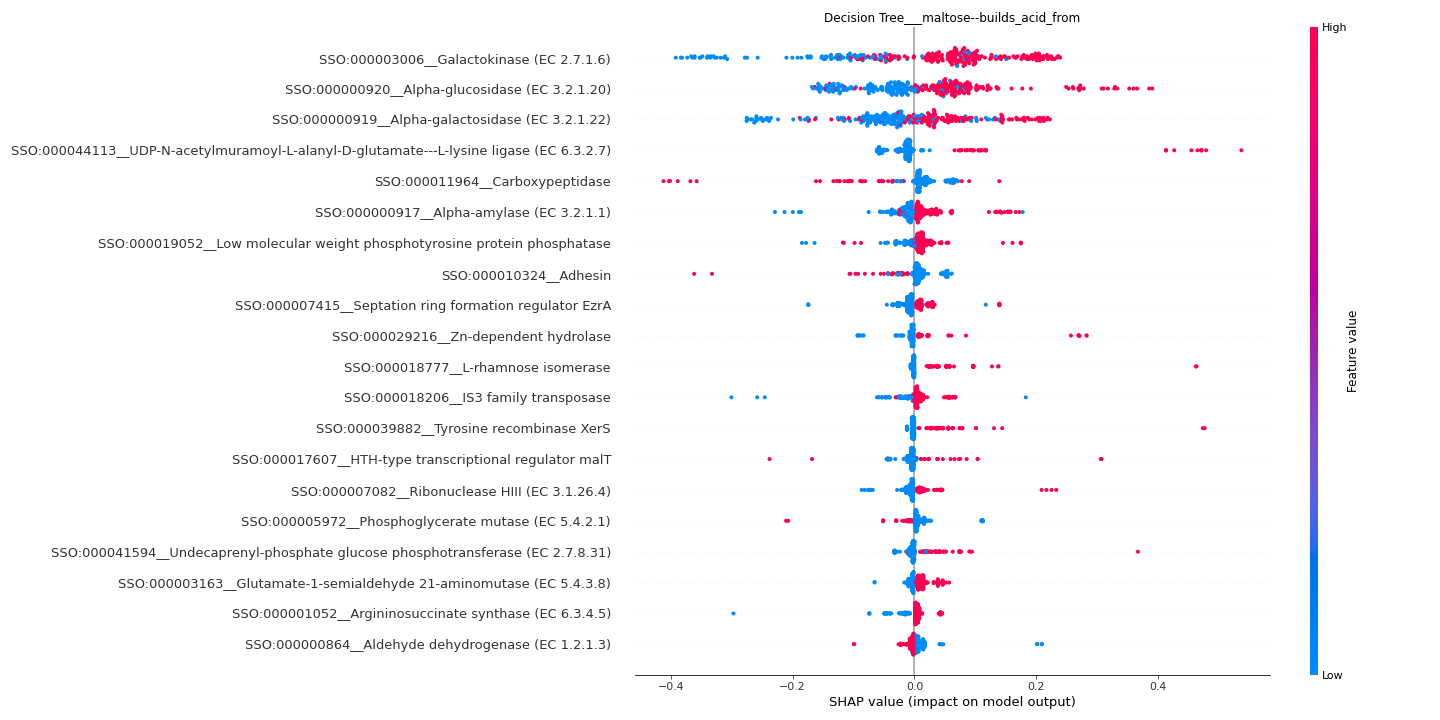

Data behind this chart, as committed beside it:
feature	importance
SSO:000003006__Galactokinase (EC 2.7.1.6…	0.1217
SSO:000000920__Alpha-glucosidase (EC 3.2…	0.08513
SSO:000000919__Alpha-galactosidase (EC 3…	0.08501
SSO:000044113__UDP-N-acetylmuramoyl-L-al…	0.04263
SSO:000011964__Carboxypeptidase	0.03494
SSO:000000917__Alpha-amylase (EC 3.2.1.1…	0.02671
SSO:000019052__Low molecular weight phos…	0.01896
SSO:000010324__Adhesin	0.01853
SSO:000007415__Septation ring formation …	0.01656
SSO:000029216__Zn-dependent hydrolase	0.01643
SSO:000018777__L-rhamnose isomerase	0.01633
SSO:000018206__IS3 family transposase	0.01586
SSO:000039882__Tyrosine recombinase XerS	0.01523
SSO:000017607__HTH-type transcriptional …	0.01339
SSO:000007082__Ribonuclease HIII (EC 3.1…	0.01331
SSO:000005972__Phosphoglycerate mutase (…	0.01313
SSO:000041594__Undecaprenyl-phosphate gl…	0.01277
SSO:000003163__Glutamate-1-semialdehyde …	0.01101
SSO:000001052__Argininosuccinate synthas…	0.01065
SSO:000000864__Aldehyde dehydrogenase (E…	0.01019
